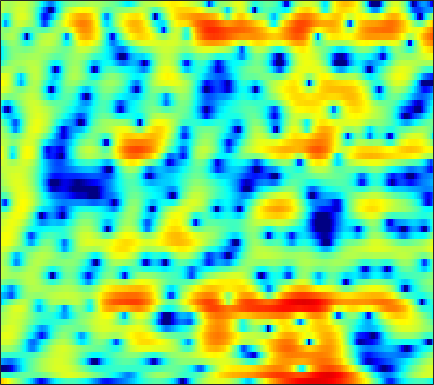

Values plotted in this chart, from the file beside it:
7.0048, 6.3603, 5.4921, 4.6085, 3.9404, 3.0397, 2.1165, 1.4049, 0.41967, -0.61796, -1.7246, -2.6137, -3.9112, -5.4069, -6.6949, -8.7121, -11.024, -12.881, -14.937, -15.139, -13.368, -11.63, -9.4917, -7.6828
-1.639, -2.434, -3.02, -3.109, -2.954, -2.6, -2.197, -1.914, -1.584, -1.324, -1.146, -1.073, -1.04, -1.059, -1.089, -1.13, -1.139, -1.103, -0.9817, -0.7536, -0.4064, -0.07803, 0.426, 0.9755
-20.32, -19.94, -19.11, -18.18, -17.03, -14.82, -12.35, -10.59, -8.467, -6.648, -5.098, -4.098, -2.947, -1.973, -1.338, -0.5933, 0.05885, 0.4996, 1.035, 1.516, 1.946, 2.238, 2.588, 2.886
-8.434, -9.095, -9.855, -10.36, -10.46, -10.1, -9.182, -8.28, -7.007, -5.776, -4.631, -3.836, -2.861, -1.982, -1.382, -0.6565, -0.002805, 0.4462, 0.997, 1.496, 1.942, 2.239, 2.588, 2.875
-2.787, -2.848, -2.922, -2.973, -3.022, -3.089, -3.128, -3.132, -3.105, -3.07, -3.024, -2.968, -2.851, -2.65, -2.432, -2.042, -1.548, -1.123, -0.5099, 0.1293, 0.753, 1.196, 1.735, 2.201
0.7228, 0.8949, 0.9925, 0.9552, 0.8238, 0.4898, -0.01823, -0.5072, -1.319, -2.352, -3.662, -4.85, -6.696, -8.622, -9.662, -9.589, -7.974, -6.421, -4.45, -2.743, -1.314, -0.396, 0.6442, 1.493
2.969, 3.129, 3.194, 3.097, 2.918, 2.511, 1.885, 1.263, 0.2107, -1.121, -2.767, -4.245, -6.517, -8.899, -10.24, -10.57, -9.475, -8.321, -6.781, -5.327, -3.953, -2.973, -1.736, -0.6264
3.26, 3.574, 3.808, 3.846, 3.765, 3.516, 3.075, 2.611, 1.819, 0.8686, -0.2329, -1.153, -2.511, -4.01, -5.211, -6.951, -8.94, -10.66, -13.14, -14.17, -11.9, -9.464, -6.608, -4.349
2.195, 2.673, 3.156, 3.438, 3.52, 3.474, 3.263, 2.999, 2.506, 1.853, 1.061, 0.3815, -0.6477, -1.841, -2.856, -4.357, -5.999, -7.242, -8.678, -9.272, -8.662, -7.636, -6.061, -4.616
1.201, 1.685, 2.218, 2.624, 2.82, 2.94, 2.926, 2.833, 2.58, 2.167, 1.62, 1.151, 0.4679, -0.2711, -0.8554, -1.641, -2.382, -2.86, -3.346, -3.651, -3.777, -3.773, -3.659, -3.505
0.8914, 1.389, 1.936, 2.406, 2.692, 2.956, 3.079, 3.088, 2.973, 2.695, 2.254, 1.819, 1.126, 0.3519, -0.2671, -1.087, -1.841, -2.306, -2.733, -2.938, -2.995, -3.009, -3.076, -3.292
-0.5622, 0.1731, 1.111, 1.911, 2.426, 2.998, 3.393, 3.549, 3.607, 3.504, 3.164, 2.695, 1.755, 0.4156, -0.877, -3.078, -5.78, -7.654, -8.088, -6.235, -4.15, -2.969, -1.934, -1.477
-6.855, -5.123, -3.427, -2.216, -1.511, -0.6369, 0.2118, 0.8064, 1.466, 1.921, 2.109, 2.05, 1.617, 0.7371, -0.2452, -1.935, -3.937, -5.207, -5.381, -3.82, -1.953, -0.768, 0.4009, 1.153
-7.609, -7.673, -8.458, -9.947, -11.32, -11.69, -9.082, -6.631, -3.894, -1.973, -0.6993, -0.01892, 0.5748, 0.8206, 0.8287, 0.7162, 0.5776, 0.5134, 0.5288, 0.6971, 0.9866, 1.231, 1.568, 1.873
-3.87, -4.636, -6.022, -7.718, -8.948, -9.42, -7.708, -5.942, -3.769, -1.987, -0.6117, 0.1527, 0.8861, 1.384, 1.61, 1.748, 1.756, 1.708, 1.588, 1.417, 1.246, 1.131, 1.016, 0.9763
0.2359, -0.1522, -0.6068, -0.9656, -1.115, -1.131, -0.8991, -0.5468, 0.0003529, 0.5616, 1.128, 1.499, 1.855, 2.065, 2.129, 2.068, 1.817, 1.506, 0.9315, 0.1716, -0.7599, -1.523, -2.512, -3.22
2.144, 1.906, 1.612, 1.332, 1.17, 1.039, 0.971, 0.9943, 1.15, 1.389, 1.632, 1.812, 2.026, 2.121, 2.094, 1.91, 1.504, 1.016, 0.07797, -1.263, -3.187, -5.21, -9.268, -17.56
2.318, 2.036, 1.538, 0.9275, 0.4299, -0.1765, -0.6244, -0.8208, -0.7624, -0.3615, 0.1696, 0.5911, 1.135, 1.559, 1.746, 1.822, 1.686, 1.428, 0.8543, 0.02209, -1.06, -1.988, -3.24, -4.2
1.87, 1.461, 0.5412, -0.8161, -2.22, -4.692, -7.691, -9.497, -8.764, -5.931, -3.377, -1.88, -0.409, 0.6316, 1.206, 1.713, 1.974, 2.042, 1.975, 1.748, 1.417, 1.131, 0.7496, 0.414
2.051, 1.746, 0.9748, -0.2544, -1.539, -3.769, -6.209, -7.596, -7.286, -5.286, -3.378, -2.149, -0.8955, 0.01693, 0.5565, 1.13, 1.538, 1.754, 1.939, 2.002, 1.94, 1.812, 1.536, 1.168
3.225, 3.201, 2.94, 2.428, 1.944, 1.157, 0.3845, -0.09173, -0.6271, -0.9839, -1.165, -1.312, -1.426, -1.379, -1.252, -0.9049, -0.3977, -0.001376, 0.4833, 0.8395, 1.002, 0.9814, 0.732, 0.2173
4.249, 4.414, 4.428, 4.225, 3.965, 3.453, 2.72, 2.09, 1.047, -0.2649, -1.862, -3.379, -5.731, -7.987, -8.652, -7.436, -5.277, -3.808, -2.314, -1.296, -0.672, -0.4466, -0.4439, -0.7971
3.947, 4.257, 4.483, 4.49, 4.324, 3.944, 3.289, 2.613, 1.48, -0.06553, -2.079, -3.939, -7.195, -10.84, -12.26, -10.31, -7.524, -5.934, -4.361, -3.299, -2.613, -2.293, -2.071, -2.074
2.999, 3.475, 3.916, 4.137, 4.153, 3.966, 3.597, 3.141, 2.346, 1.335, 0.1199, -0.8709, -2.226, -3.431, -4.126, -4.768, -5.083, -5.173, -5.18, -5.052, -4.856, -4.677, -4.469, -4.291
2.396, 2.921, 3.463, 3.835, 4.038, 4.123, 4.063, 3.889, 3.458, 2.869, 2.032, 1.279, 0.15, -1.206, -2.311, -3.979, -5.798, -7.176, -8.76, -9.483, -9.165, -8.585, -7.858, -7.381
1.416, 1.734, 2.216, 2.761, 3.2, 3.769, 4.162, 4.364, 4.4, 4.173, 3.66, 3.07, 1.991, 0.5176, -0.8805, -3.277, -6.573, -10.01, -17.81, -23.22, -14.59, -11.78, -9.833, -9.222
-2.785, -3.463, -3.341, -1.75, -0.2393, 1.658, 3.146, 3.939, 4.651, 4.912, 4.834, 4.524, 3.806, 2.765, 1.757, 0.1774, -1.65, -3.048, -4.724, -5.887, -6.427, -6.61, -6.886, -7.375
-7.418, -11.06, -13.16, -7.032, -3.487, -0.2838, 1.887, 3.03, 4.043, 4.614, 4.773, 4.676, 4.279, 3.614, 2.956, 1.922, 0.7593, -0.163, -1.381, -2.55, -3.646, -4.408, -5.407, -6.357
-2.237, -2.152, -1.718, -0.7799, 0.08047, 1.321, 2.39, 3.061, 3.689, 4.067, 4.144, 4.04, 3.681, 3.087, 2.508, 1.559, 0.4463, -0.4908, -1.844, -3.291, -4.814, -5.957, -7.442, -8.784
0.04029, 0.4749, 1.059, 1.66, 2.107, 2.666, 3.155, 3.435, 3.696, 3.768, 3.662, 3.451, 2.987, 2.314, 1.675, 0.6282, -0.6316, -1.736, -3.427, -5.398, -7.693, -9.648, -12.52, -15.47
1.005, 1.486, 2.064, 2.538, 2.86, 3.196, 3.453, 3.57, 3.626, 3.532, 3.298, 3.004, 2.464, 1.728, 1.042, -0.05674, -1.387, -2.548, -4.358, -6.512, -9.096, -11.45, -15.35, -20.6
1.505, 1.935, 2.397, 2.768, 2.978, 3.206, 3.339, 3.397, 3.369, 3.252, 2.987, 2.699, 2.165, 1.461, 0.805, -0.2298, -1.472, -2.521, -4.087, -5.823, -7.696, -9.155, -11.03, -12.65
2.035, 2.287, 2.486, 2.632, 2.683, 2.77, 2.84, 2.903, 2.954, 2.959, 2.831, 2.658, 2.247, 1.655, 1.065, 0.1021, -1.061, -2.041, -3.46, -4.955, -6.456, -7.556, -8.892, -10.01
2.997, 2.835, 2.449, 1.937, 1.589, 1.289, 1.383, 1.652, 2.212, 2.721, 3.085, 3.189, 3.078, 2.65, 2.127, 1.143, -0.1249, -1.257, -2.949, -4.769, -6.566, -7.777, -9.195, -10.29
4.306, 3.575, 2.104, -0.2381, -2.571, -5.986, -5.278, -2.579, 0.463, 2.54, 3.852, 4.393, 4.679, 4.442, 3.966, 2.905, 1.349, -0.2079, -2.829, -6.144, -10.09, -12.7, -14.03, -13.66
3.887, 3.242, 1.875, -0.1066, -1.892, -4.016, -3.607, -1.92, 0.4846, 2.345, 3.606, 4.215, 4.575, 4.48, 4.078, 3.123, 1.609, 0.07521, -2.619, -6.25, -10.93, -14.38, -15.42, -13.85
2.44, 2.218, 1.691, 1.077, 0.6198, 0.2638, 0.2687, 0.5265, 1.136, 1.841, 2.527, 2.948, 3.28, 3.336, 3.149, 2.589, 1.653, 0.7386, -0.7782, -2.53, -4.353, -5.585, -7.021, -8.218
1.909, 1.618, 1.056, 0.3681, -0.1996, -0.7851, -1.12, -1.035, -0.5627, 0.2985, 1.241, 1.902, 2.635, 3.091, 3.262, 3.213, 2.878, 2.434, 1.63, 0.6108, -0.5772, -1.576, -3.016, -4.625
1.419, 0.7353, -0.4563, -2.061, -3.554, -6.117, -8.85, -9.473, -6.976, -3.733, -1.115, 0.4151, 1.975, 3.057, 3.603, 4.021, 4.118, 3.99, 3.592, 2.945, 2.059, 1.228, -0.06766, -1.648
-0.4886, -1.415, -2.808, -4.519, -5.967, -8.407, -11.06, -11.46, -8.695, -5.172, -2.275, -0.6061, 1.151, 2.424, 3.11, 3.723, 4.019, 4.06, 3.894, 3.496, 2.885, 2.283, 1.325, 0.1815
-3.537, -4.804, -6.276, -7.197, -7.335, -7.119, -6.37, -5.601, -4.268, -2.718, -1.176, -0.1224, 1.117, 2.098, 2.656, 3.182, 3.462, 3.529, 3.43, 3.152, 2.715, 2.301, 1.628, 0.8672
-6.534, -9.66, -16.52, -19.19, -13.62, -8.872, -5.969, -4.376, -2.606, -1.181, 0.03505, 0.8388, 1.698, 2.377, 2.753, 3.074, 3.207, 3.18, 2.999, 2.673, 2.232, 1.86, 1.321, 0.764
-3.256, -4.731, -6.456, -6.921, -6.192, -4.656, -3.06, -1.953, -0.733, 0.3035, 1.166, 1.704, 2.277, 2.683, 2.87, 2.95, 2.831, 2.611, 2.163, 1.557, 0.8505, 0.2983, -0.3551, -0.8609
1.278, 0.7718, 0.2052, -0.1158, -0.2259, -0.1687, 0.06529, 0.2947, 0.6518, 1.075, 1.498, 1.798, 2.182, 2.427, 2.501, 2.41, 2.048, 1.584, 0.6718, -0.5802, -2.156, -3.511, -5.211, -6.117
3.899, 3.564, 3.069, 2.508, 2.043, 1.421, 0.7609, 0.2678, -0.189, -0.351, -0.09017, 0.321, 0.9502, 1.5, 1.755, 1.813, 1.49, 0.9596, -0.2009, -1.977, -4.591, -7.408, -13.62, -27.59
4.889, 4.616, 4.096, 3.326, 2.579, 1.232, -0.6706, -2.545, -5.729, -8.247, -6.413, -3.964, -1.384, 0.3651, 1.187, 1.745, 1.766, 1.452, 0.6226, -0.6599, -2.315, -3.663, -5.369, -6.391
3.773, 3.751, 3.53, 3.052, 2.479, 1.304, -0.4101, -2.096, -4.887, -6.89, -5.46, -3.329, -0.9231, 0.741, 1.567, 2.178, 2.292, 2.091, 1.477, 0.4962, -0.8254, -1.987, -3.726, -5.515
0.3307, 0.8896, 1.408, 1.671, 1.671, 1.468, 1.102, 0.7664, 0.3774, 0.2444, 0.4603, 0.8192, 1.391, 1.917, 2.22, 2.416, 2.344, 2.096, 1.492, 0.5525, -0.7841, -2.112, -4.44, -7.853
-3.782, -2.526, -1.231, -0.3003, 0.1863, 0.6588, 0.9635, 1.104, 1.23, 1.369, 1.526, 1.66, 1.847, 2.008, 2.085, 2.096, 1.966, 1.76, 1.303, 0.6436, -0.2372, -1.053, -2.309, -3.636
-5.792, -4.357, -2.814, -1.639, -0.932, -0.2151, 0.262, 0.5015, 0.7281, 0.881, 0.982, 1.042, 1.157, 1.285, 1.36, 1.441, 1.463, 1.423, 1.27, 0.9991, 0.6285, 0.2798, -0.223, -0.7234
-5.742, -4.319, -2.774, -1.571, -0.8886, -0.2979, 0.02044, 0.1257, 0.1009, -0.06831, -0.2445, -0.3201, -0.297, -0.09693, 0.1588, 0.5576, 0.9471, 1.188, 1.43, 1.537, 1.513, 1.429, 1.231, 0.9473
-3.653, -2.32, -0.9575, -0.0208, 0.3975, 0.69, 0.6405, 0.3541, -0.3948, -1.524, -2.87, -3.74, -4.173, -3.397, -2.319, -0.882, 0.316, 1.017, 1.706, 2.163, 2.409, 2.49, 2.446, 2.244
-0.0745, 0.446, 1.027, 1.428, 1.614, 1.677, 1.385, 0.8405, -0.452, -2.609, -6.365, -11.58, -22.37, -9.307, -5.365, -2.324, -0.49, 0.4009, 1.167, 1.661, 2.006, 2.174, 2.321, 2.345
0.7685, 0.3427, 0.0635, 0.247, 0.6352, 1.089, 1.325, 1.268, 0.8558, 0.01902, -1.093, -1.865, -2.43, -2.281, -1.906, -1.395, -1.184, -1.229, -1.45, -1.716, -1.718, -1.472, -0.854, -0.1293
-1.761, -4.943, -8.556, -5.915, -3.106, -0.3934, 1.295, 2.084, 2.644, 2.753, 2.558, 2.272, 1.794, 1.207, 0.6282, -0.4129, -1.948, -3.517, -6.3, -9.974, -12.33, -10.69, -7.306, -4.545
-0.2007, -2.359, -4.209, -3.26, -1.638, 0.3744, 1.873, 2.648, 3.301, 3.597, 3.574, 3.356, 2.818, 1.981, 1.135, -0.394, -2.437, -4.401, -7.712, -11.63, -14.22, -13.81, -11.8, -9.553
2.57, 1.895, 1.311, 1.19, 1.362, 1.776, 2.275, 2.607, 2.943, 3.106, 3.054, 2.867, 2.378, 1.6, 0.8245, -0.4525, -2.048, -3.447, -5.609, -7.997, -10.81, -13.31, -18.76, -24.61
2.559, 2.017, 1.523, 1.313, 1.34, 1.585, 1.94, 2.234, 2.552, 2.732, 2.741, 2.625, 2.295, 1.756, 1.211, 0.3091, -0.7867, -1.747, -3.216, -4.863, -6.696, -8.113, -9.726, -10.2
